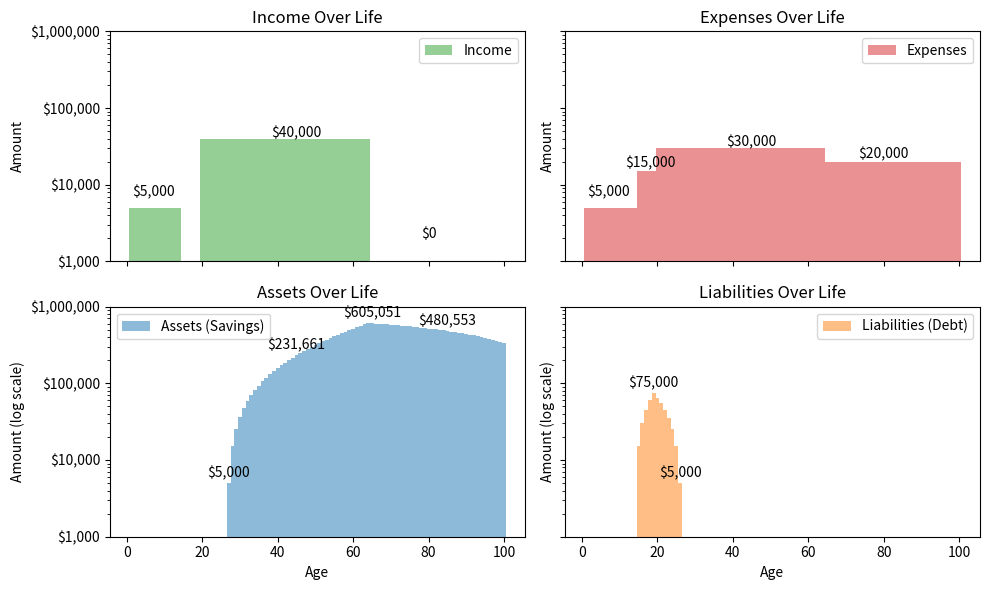
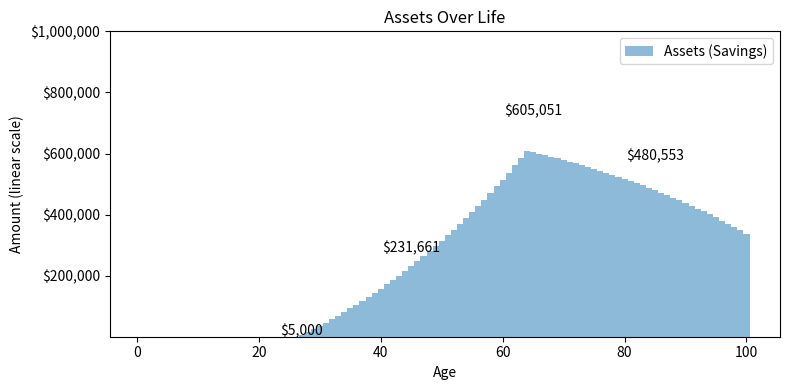

The matplotlib source for these figures, in order:
# Simulation and plot using matplotlib (not seaborn, per environment rules)

import matplotlib.pyplot as plt

ages = list(range(1, 101))

def simulate(
        childhood_age = 15,
        college_age = 20,
        retirement_age = 65,
        childhood_expense = 5000,
        college_expense = 15000,
        working_expense = 30000,
        retirement_expense = 20000,
        working_income = 40000,
        growth_rate = 0.025
):
    expenses = []
    income = []
    assets = []
    liabilities = []

    savings = 0.0
    debt = 0.0

    for age in ages:
        if age < childhood_age:
            yearly_expense = childhood_expense
            yearly_income = yearly_expense  # bank of mom and dad

        elif age < college_age:
            yearly_expense = college_expense
            yearly_income = 0

        elif age < retirement_age:
            yearly_expense = working_expense
            yearly_income = working_income

        else:  # retirement
            yearly_expense = retirement_expense
            yearly_income = 0  # draw from assets

        surplus = yearly_income - yearly_expense
        # Apply investment growth
        savings *= (1 + growth_rate)

        # Apply surplus/deficit
        if debt > 0 and surplus > 0:
            payment = min(debt, surplus)
            debt -= payment
            surplus -= payment

        savings += surplus
        if savings < 0:
            debt += -savings
            savings = 0

        # if age % 2 == 0:
        #     print(f"Age {age}: Expense={yearly_expense}, Income={yearly_income}, Savings={savings:.2f}, Debt={debt:.2f}")

        expenses.append(yearly_expense)
        income.append(yearly_income)
        assets.append(max(savings, 1))      # avoid log(0)
        liabilities.append(max(debt, 1))    # avoid log(0)
    return expenses, income, assets, liabilities


USD_FORMATTER = plt.FuncFormatter(lambda x, _: f'${int(x):,}')


def plot():
    expenses, income, assets, liabilities = simulate()

    # Plot
    _, ((ax1, ax2), (ax3, ax4)) = plt.subplots(2, 2, figsize=(10, 6), sharex=True, sharey=True)

    ax1.set_yscale("log")
    ax1.set_ylim(ymin=1000, ymax=1_000_000)
    ax1.yaxis.set_major_formatter(USD_FORMATTER)

    plot_income(ax1, income)
    plot_expenses(ax2, expenses)
    plot_assets(ax3, assets)
    plot_liabilities(ax4, liabilities)


    plt.tight_layout()
    plt.savefig("plot_income_expenses_assets_liabilities_log.png")

    # add a single, non-log plot for assets
    fig, ax = plt.subplots(figsize=(8, 4))
    ax.set_ylim(ymin=1000, ymax=1_000_000)
    ax.yaxis.set_major_formatter(USD_FORMATTER)
    plot_assets(ax, assets)
    ax.set_ylabel("Amount (linear scale)")
    plt.tight_layout()
    plt.savefig("plot_assets_linear.png")


def plot_income(ax, income):
    ax.bar(ages, income, label="Income", alpha=0.5, color="tab:green", width=1)
    ax.set_ylabel("Amount")
    ax.set_title("Income Over Life")
    for age in [7, 45, 80]:
        ax.text(age, income[age-1] + 2000, f'${income[age-1]:,}', ha='center')
    ax.legend()


def plot_expenses(ax, expenses):
    ax.bar(ages, expenses, label="Expenses", alpha=0.5, color="tab:red", width=1)
    ax.set_ylabel("Amount")
    ax.set_title("Expenses Over Life")
    for age in [7, 18, 45, 80]:
        ax.text(age, expenses[age-1] + 2000, f'${expenses[age-1]:,}', ha='center')
    ax.legend()


def plot_assets(ax, assets):
    ax.bar(ages, assets, label="Assets (Savings)", alpha=0.5, color="tab:blue", width=1)
    ax.set_ylabel("Amount (log scale)")
    ax.set_xlabel("Age")
    ax.set_title("Assets Over Life")
    for age in [27, 45, 65, 85]:
        ax.text(age, assets[age-1] * 1.2, f'${int(assets[age-1]):,}', ha='center')
    ax.legend()


def plot_liabilities(ax, liabilities):
    ax.bar(ages, liabilities, label="Liabilities (Debt)", alpha=0.5, color="tab:orange", width=1)
    ax.set_ylabel("Amount (log scale)")
    ax.set_xlabel("Age")
    ax.set_title("Liabilities Over Life")
    for age in [19, 26]:
        ax.text(age, liabilities[age-1] * 1.2, f'${int(liabilities[age-1]):,}', ha='center')
    ax.legend()


if __name__ == "__main__":
    plot()